The GitHub repository BHISHMA108/Smart-Vision-Flipkart-Grid-6.0-Project contains a labelled image folder "Dataset" with 5 categories: fully ripe, overripe, perished, semi ripe, unripe. Examples follow, each with its label.

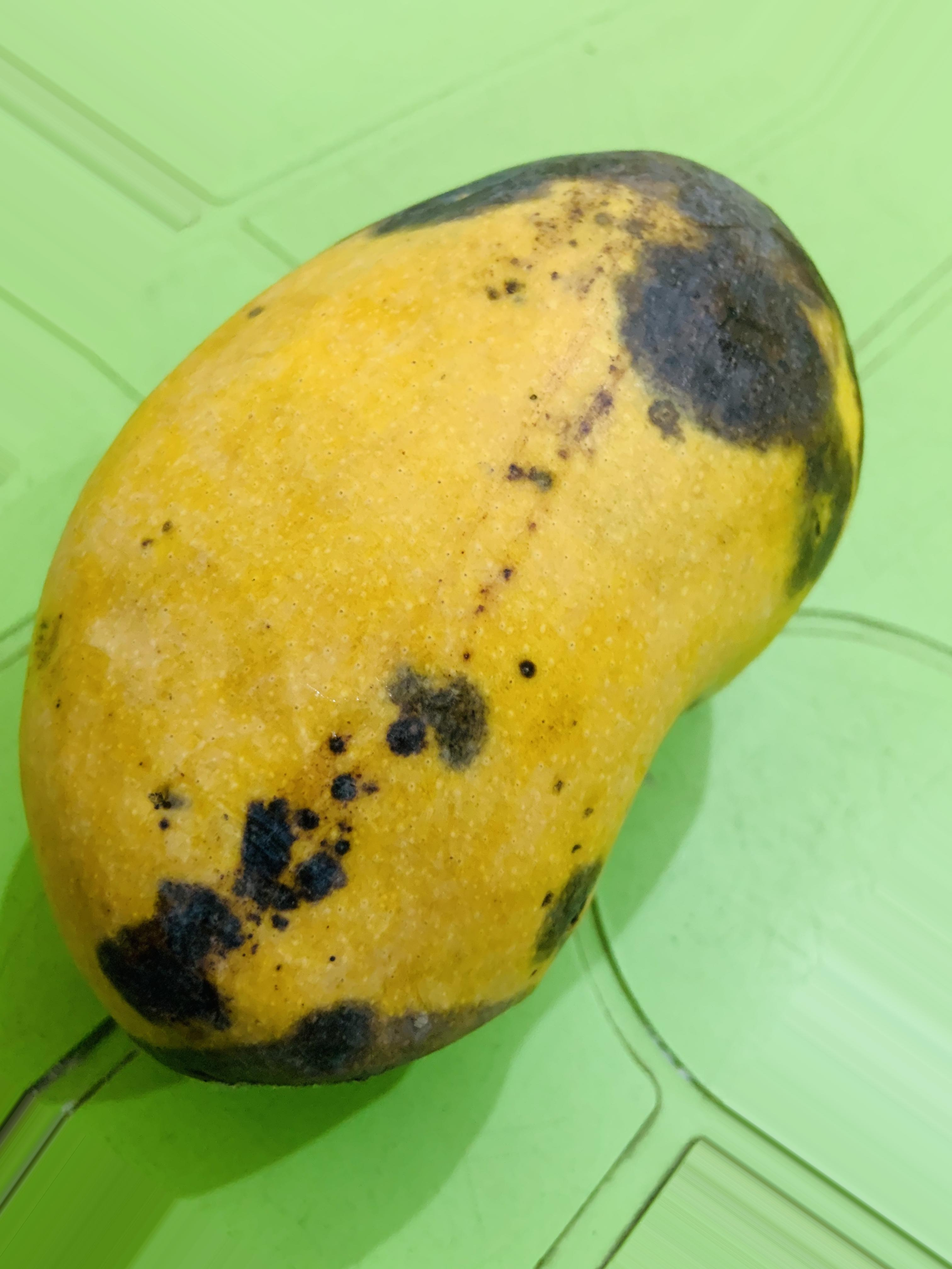
Label: overripe

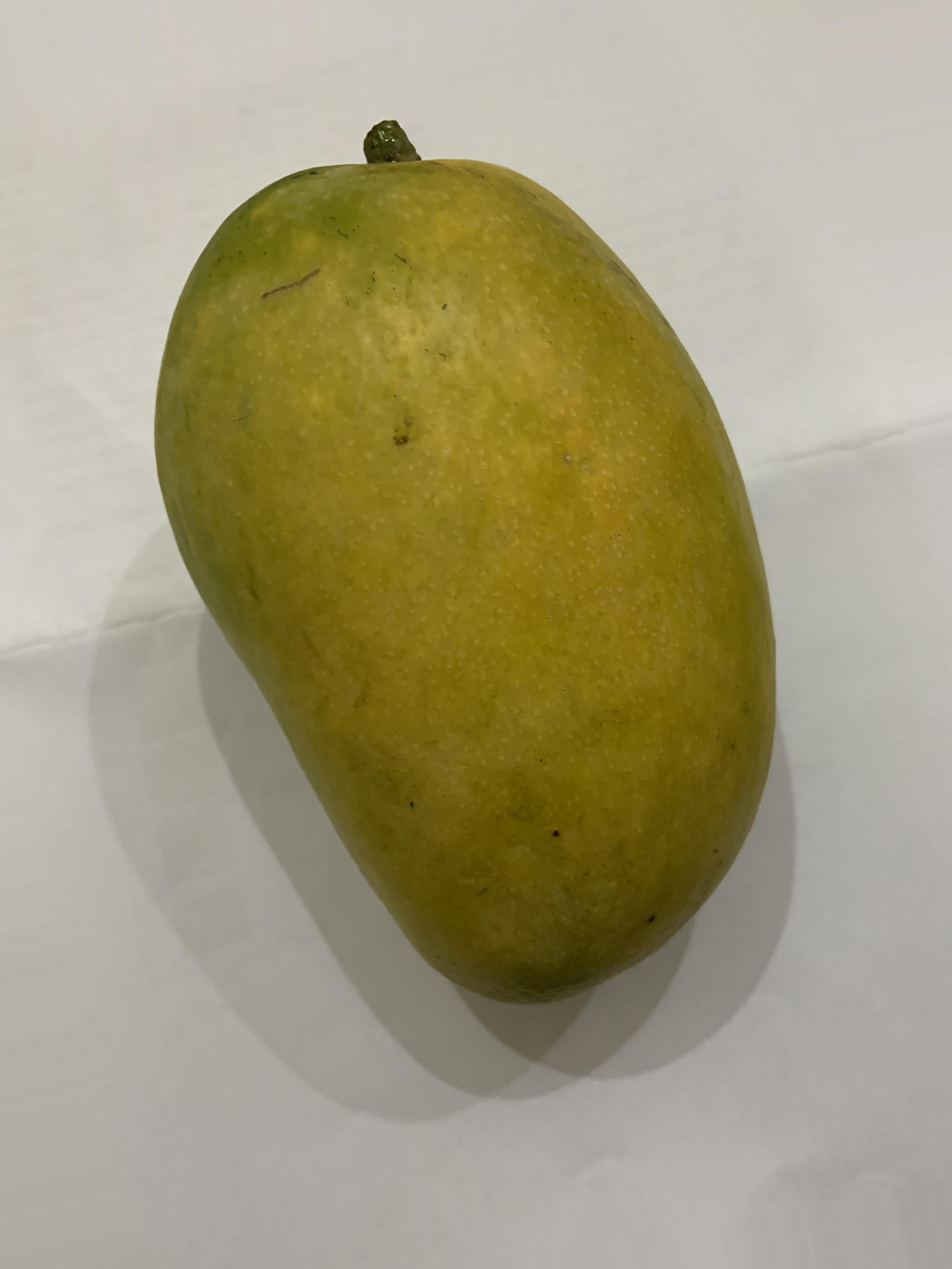
Label: semi ripe

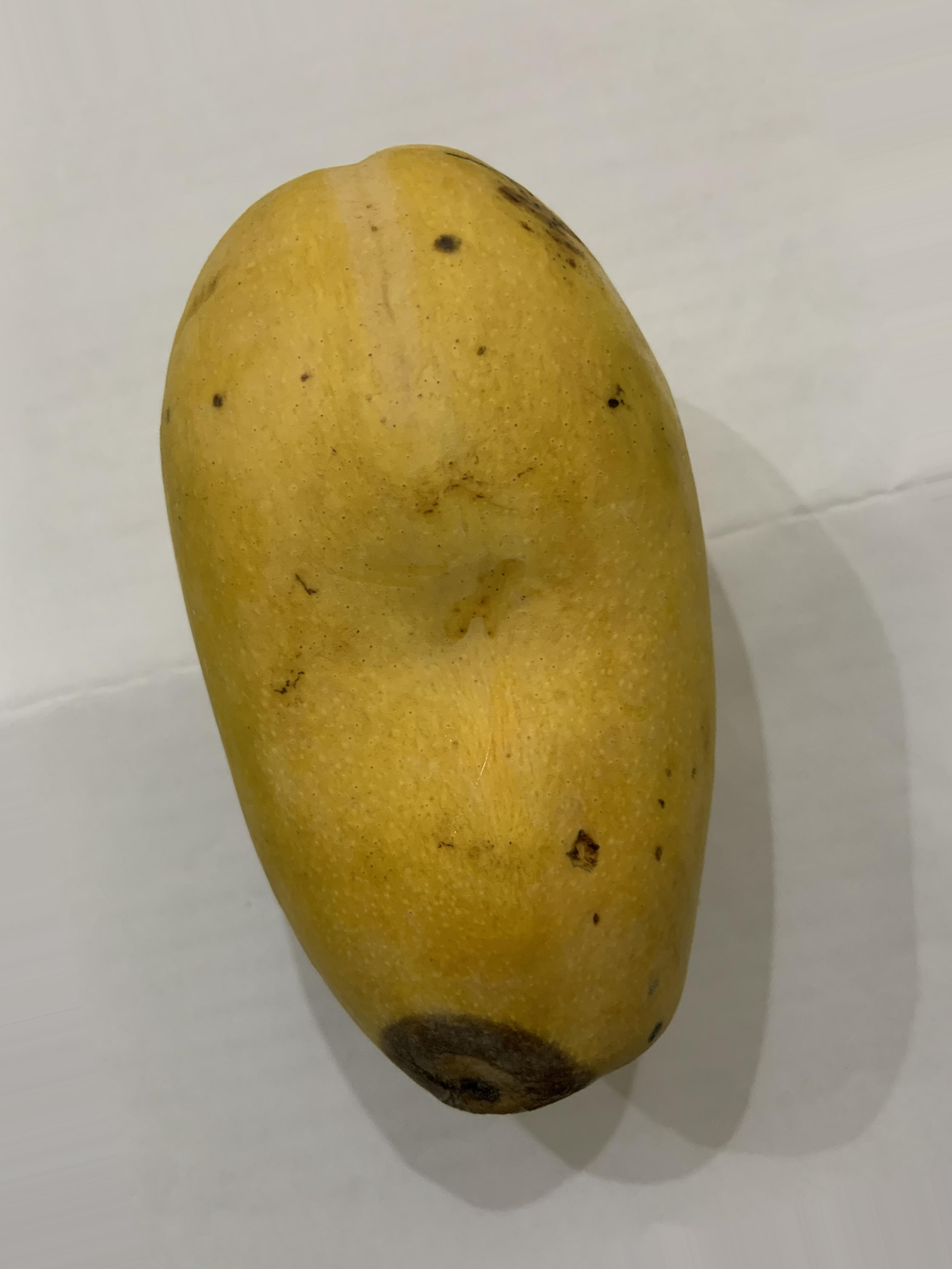
Label: fully ripe

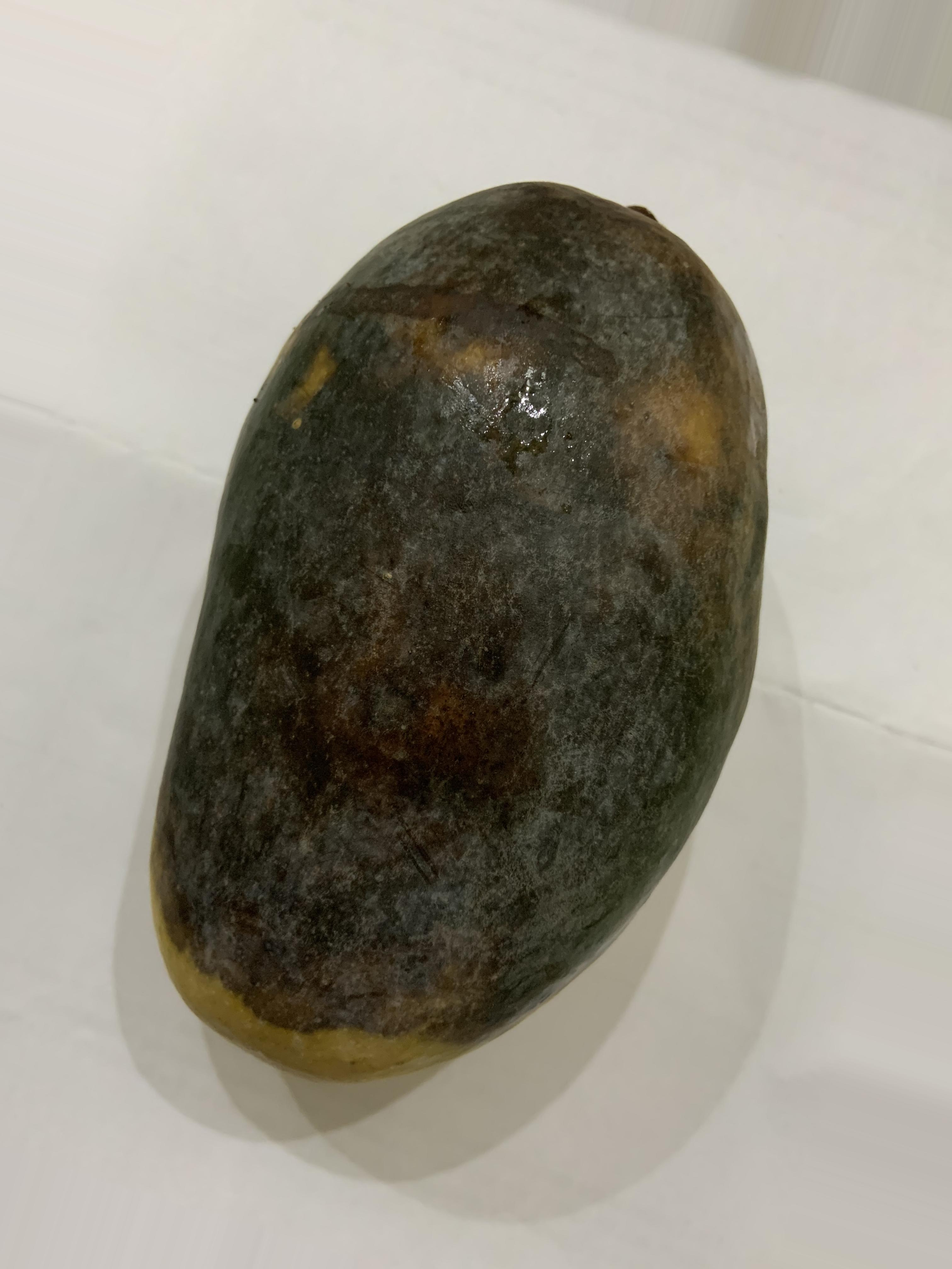
Label: perished

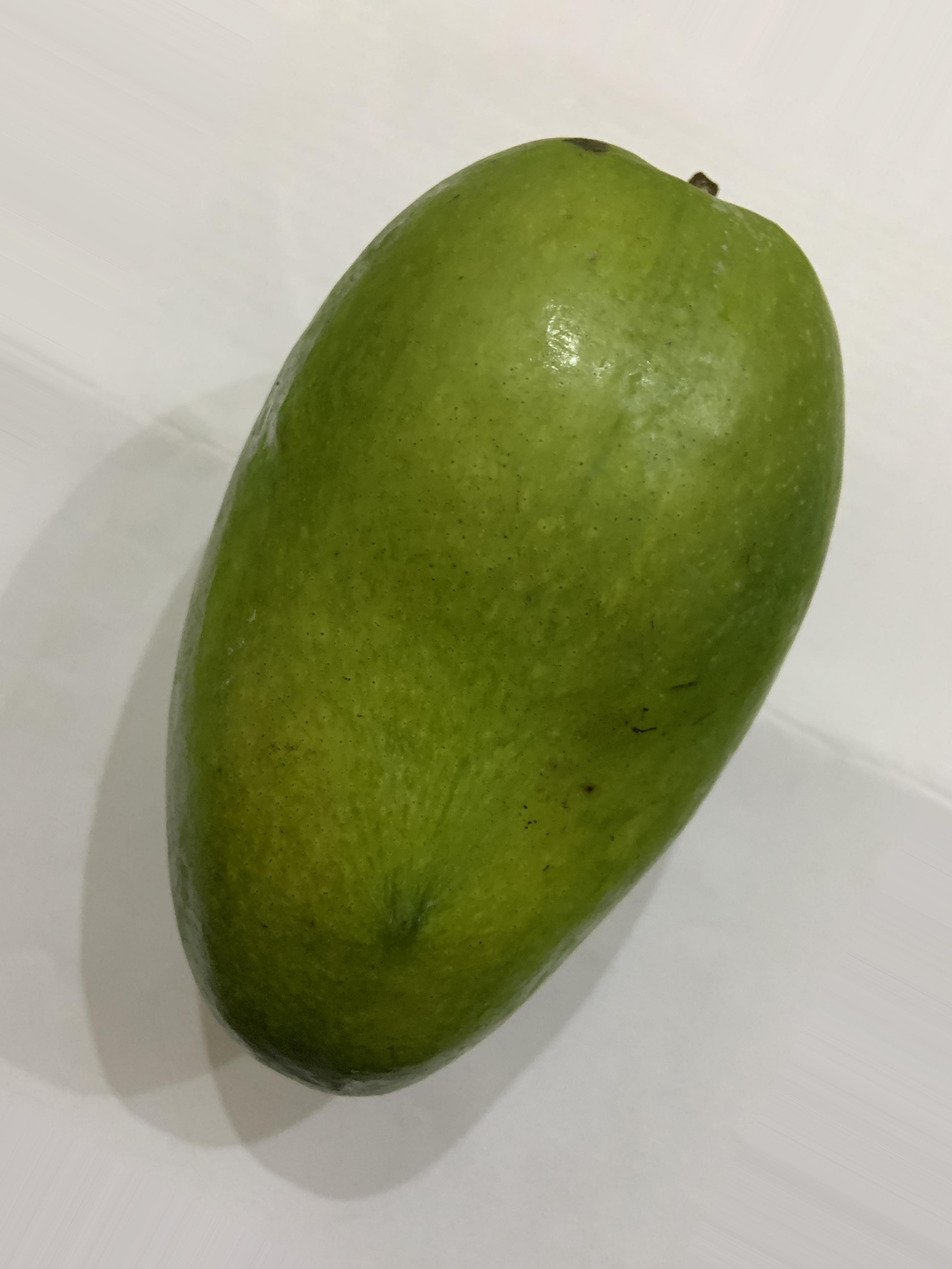
Label: semi ripe

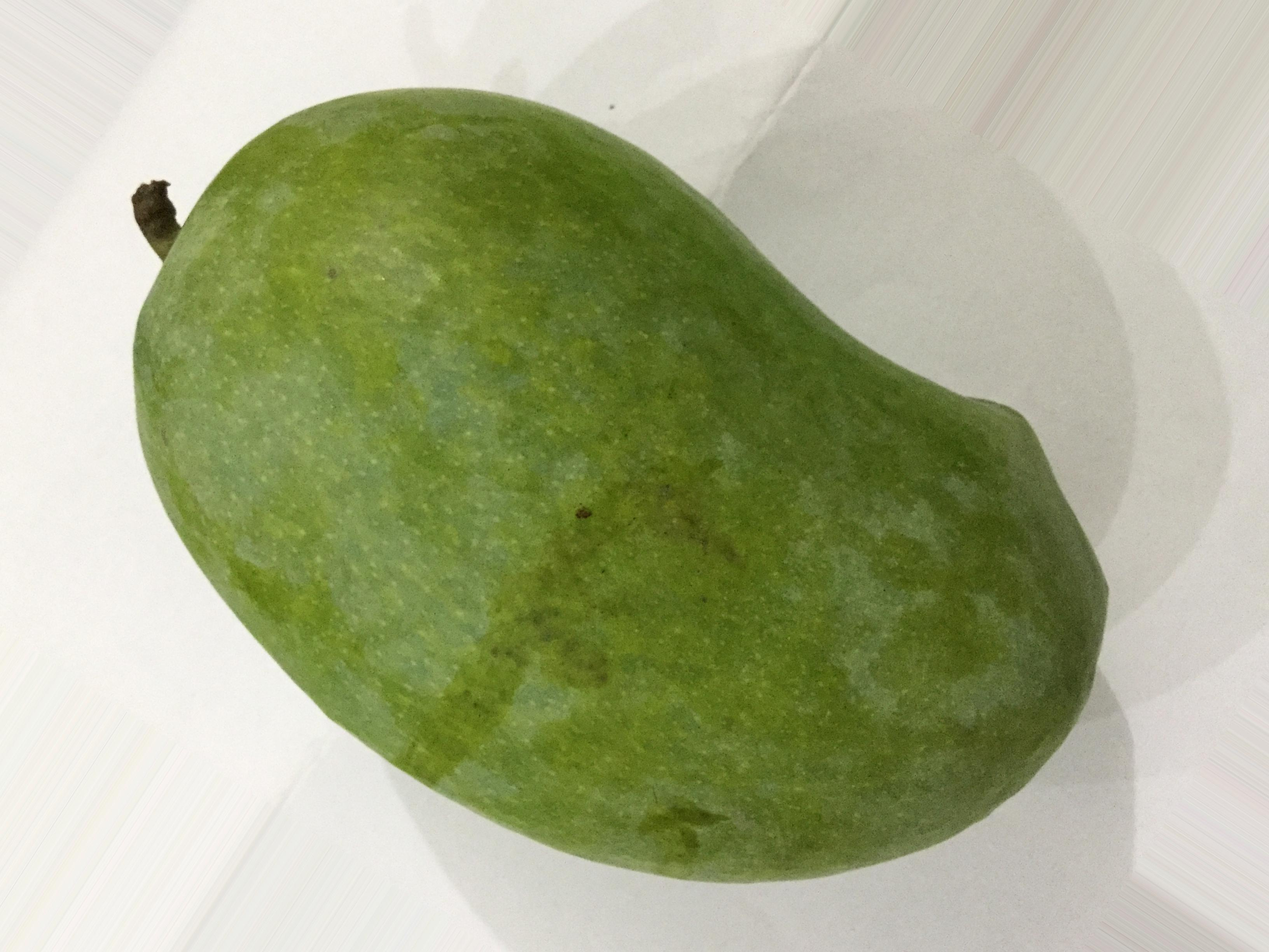
Label: unripe
